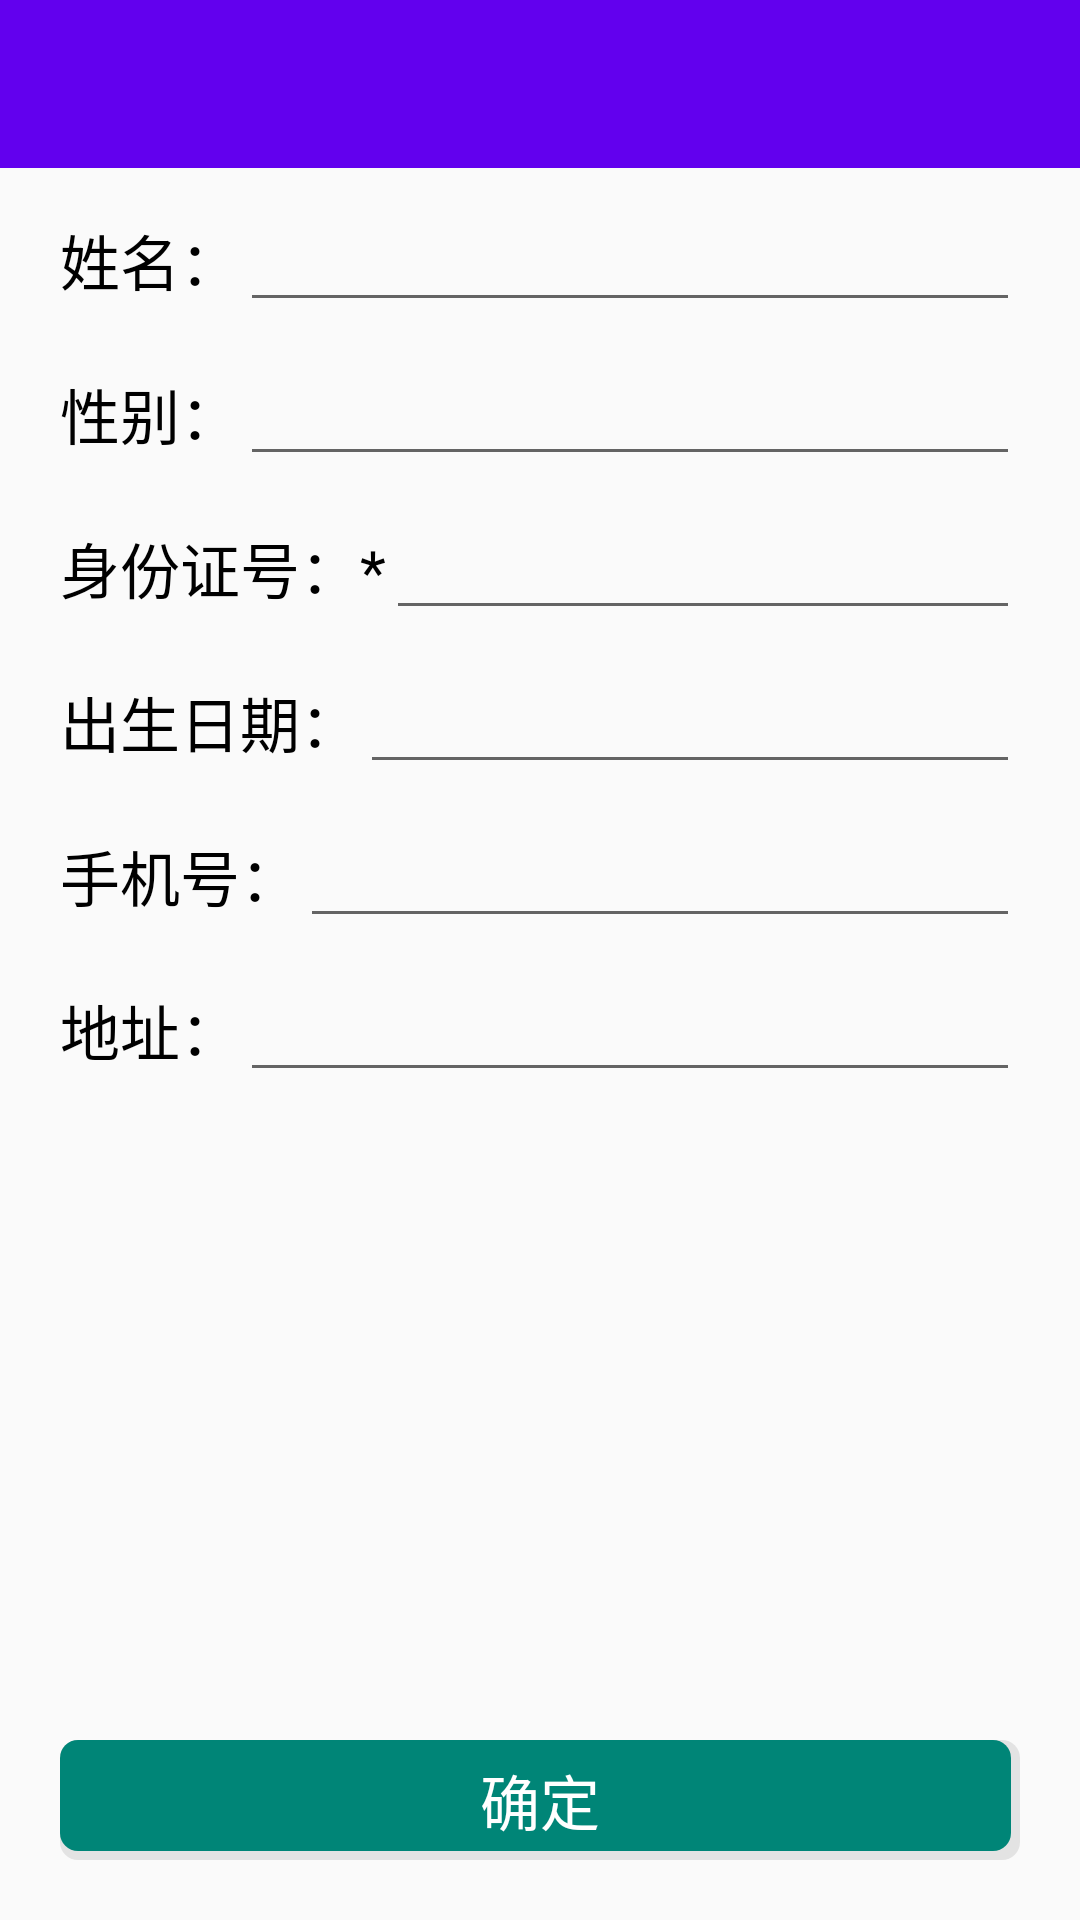

This screen was rendered from an Android layout file. Write that file and the resources it references.
<!-- AndroidManifest.xml: application theme AppTheme -->
<!-- res/layout/chreat_layout.xml -->
<?xml version="1.0" encoding="utf-8"?>
<LinearLayout xmlns:android="http://schemas.android.com/apk/res/android"
    android:layout_width="match_parent"
    android:layout_height="match_parent"
    android:orientation="vertical">

    <include layout="@layout/head" />
    


    <LinearLayout
        android:layout_width="match_parent"
        android:layout_height="wrap_content"
        android:layout_marginLeft="20dp"
        android:layout_marginTop="10dp"
        android:layout_marginRight="20dp"
        android:orientation="horizontal">

        <TextView
            android:layout_width="wrap_content"
            android:layout_height="match_parent"
            android:gravity="center"
            android:text="姓名："
            android:textColor="#000"
            android:textSize="20sp" />

        <EditText
            android:id="@+id/tv_name"
            android:layout_width="match_parent"
            android:layout_height="wrap_content" />

    </LinearLayout>

    <LinearLayout
        android:layout_width="match_parent"
        android:layout_height="wrap_content"
        android:layout_marginLeft="20dp"
        android:layout_marginTop="10dp"
        android:layout_marginRight="20dp"
        android:orientation="horizontal">

        <TextView
            android:layout_width="wrap_content"
            android:layout_height="match_parent"
            android:gravity="center"
            android:text="性别："
            android:textColor="#000"
            android:textSize="20sp" />

        <EditText
            android:id="@+id/tv_sex"
            android:layout_width="match_parent"
            android:layout_height="wrap_content" />

    </LinearLayout>

    <LinearLayout
        android:layout_width="match_parent"
        android:layout_height="wrap_content"
        android:layout_marginLeft="20dp"
        android:layout_marginTop="10dp"
        android:layout_marginRight="20dp"
        android:orientation="horizontal">

        <TextView
            android:layout_width="wrap_content"
            android:layout_height="match_parent"
            android:gravity="center"
            android:text="身份证号：*"
            android:textColor="#000"
            android:textSize="20sp" />

        <EditText
            android:id="@+id/tv_id"
            android:layout_width="match_parent"
            android:layout_height="wrap_content" />

    </LinearLayout>

    <LinearLayout
        android:layout_width="match_parent"
        android:layout_height="wrap_content"
        android:layout_marginLeft="20dp"
        android:layout_marginTop="10dp"
        android:layout_marginRight="20dp"
        android:orientation="horizontal">

        <TextView
            android:layout_width="wrap_content"
            android:layout_height="match_parent"
            android:gravity="center"
            android:text="出生日期："
            android:textColor="#000"
            android:textSize="20sp" />

        <EditText
            android:id="@+id/tv_birth"
            android:layout_width="match_parent"
            android:layout_height="wrap_content" />

    </LinearLayout>

    <LinearLayout
        android:layout_width="match_parent"
        android:layout_height="wrap_content"
        android:layout_marginLeft="20dp"
        android:layout_marginTop="10dp"
        android:layout_marginRight="20dp"
        android:orientation="horizontal">

        <TextView
            android:layout_width="wrap_content"
            android:layout_height="match_parent"
            android:gravity="center"
            android:text="手机号："
            android:textColor="#000"
            android:textSize="20sp" />

        <EditText
            android:id="@+id/tv_tel"
            android:layout_width="match_parent"
            android:layout_height="wrap_content" />

    </LinearLayout>


    <LinearLayout
        android:layout_width="match_parent"
        android:layout_height="wrap_content"
        android:layout_marginLeft="20dp"
        android:layout_marginTop="10dp"
        android:layout_marginRight="20dp"
        android:orientation="horizontal">

        <TextView
            android:layout_width="wrap_content"
            android:layout_height="match_parent"
            android:gravity="center"
            android:text="地址："
            android:textColor="#000"
            android:textSize="20sp" />

        <EditText
            android:id="@+id/tv_address"
            android:layout_width="match_parent"
            android:layout_height="wrap_content" />

    </LinearLayout>

    <TextView
        android:layout_width="match_parent"
        android:layout_height="0dp"
        android:layout_weight="1" />

    <TextView
        android:id="@+id/tv_online"
        android:layout_width="match_parent"
        android:layout_height="40dp"
        android:layout_marginLeft="20dp"
        android:layout_marginRight="20dp"
        android:layout_marginBottom="20dp"
        android:background="@drawable/bt_style"
        android:gravity="center"
        android:text="确定"
        android:textColor="#fff"
        android:textSize="20sp" />

</LinearLayout>
<!-- res/layout/head.xml (included above) -->
<?xml version="1.0" encoding="utf-8"?>
<LinearLayout xmlns:android="http://schemas.android.com/apk/res/android"
    android:layout_width="match_parent"
    android:layout_height="?attr/actionBarSize"
    android:background="@color/colorPrimary"
    android:orientation="horizontal">


    <ImageView
        android:id="@+id/item_change"
        android:layout_width="30dp"
        android:layout_height="match_parent"
        android:src="@mipmap/zuojiantou" />

    <TextView
        android:id="@+id/title"
        android:layout_width="0dp"
        android:layout_weight="1"
        android:layout_height="match_parent"
        android:layout_marginLeft="5dp"
        android:ellipsize="end"
        android:gravity="center|left"
        android:maxLines="1"
        android:textColor="#fff"
        android:textSize="20sp" />


    <TextView
        android:id="@+id/title1"
        android:layout_width="wrap_content"
        android:layout_height="match_parent"
        android:paddingRight="20dp"
        android:gravity="center"
        android:textColor="#fff"
        android:textSize="18sp" />


</LinearLayout>
<!-- resources referenced by this layout -->
<resources>
  <!-- drawable bt_style (drawable) -->
  <?xml version="1.0" encoding="utf-8"?>
  <layer-list xmlns:android="http://schemas.android.com/apk/res/android">
      <item>
          <shape>
              <solid android:color="#e3e3e3" />
              <corners android:radius="6dp" />
  
          </shape>
      </item>
      <item android:bottom="3dp"
          android:right="3dp">
          <shape>
              <solid android:color="#008577" />
              <corners android:radius="6dp" />
          </shape>
      </item>
  
  </layer-list>
  <style name="AppTheme" parent="Theme.AppCompat.Light.NoActionBar">
          
          <item name="colorPrimary">@color/colorPrimary</item>
          <item name="colorPrimaryDark">@color/colorPrimaryDark</item>
          <item name="colorAccent">@color/colorAccent</item>
      </style>
  <!-- not gathered from this repository: default colours our renderer supplied (Android Studio template values) -->
  <color name="colorPrimary">#FF6200EE</color>
  <color name="colorPrimaryDark">#FF3700B3</color>
  <color name="colorAccent">#FF03DAC5</color>
</resources>
